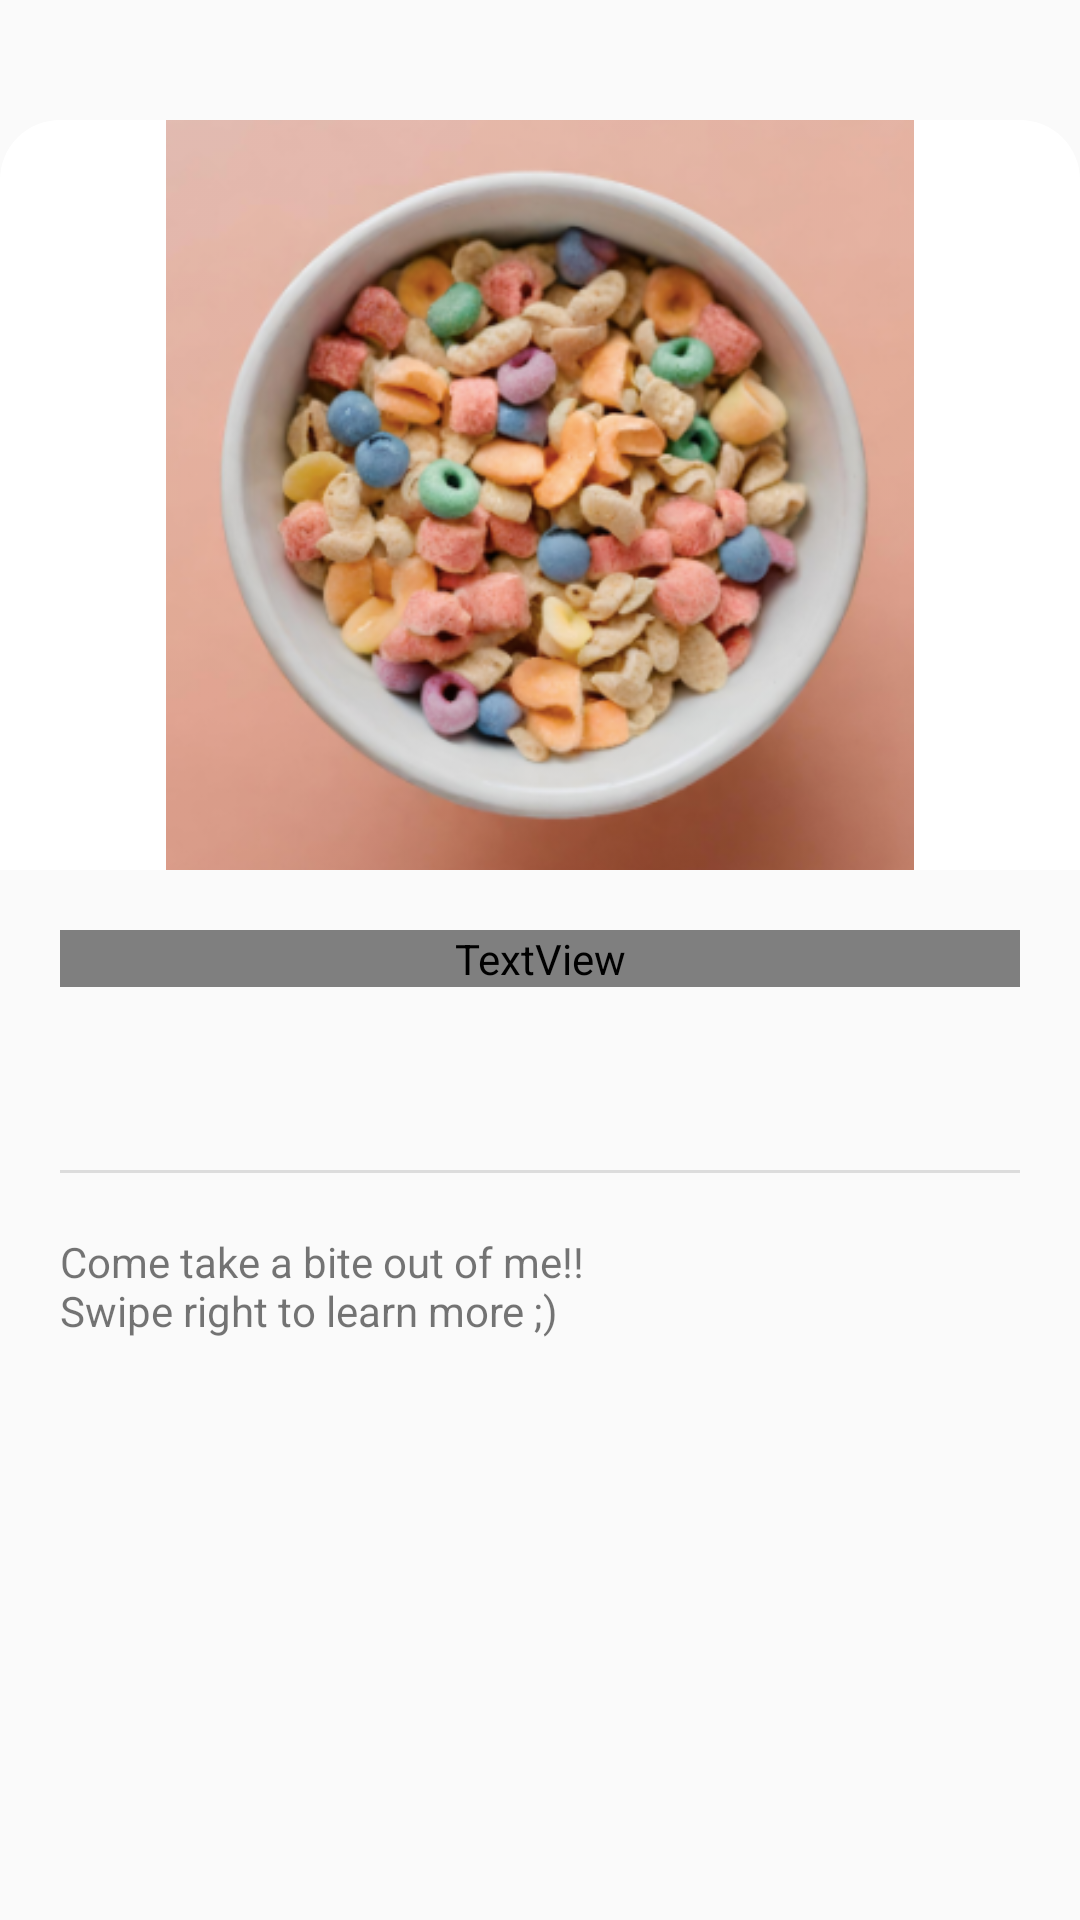

Reconstruct the res/layout file that produces this screen, plus the resources it refers to.
<!-- AndroidManifest.xml: application theme Theme.Entree -->
<!-- res/layout/activity_page.xml -->
<?xml version="1.0" encoding="utf-8"?>
<LinearLayout xmlns:android="http://schemas.android.com/apk/res/android"
    xmlns:app="http://schemas.android.com/apk/res-auto"
    xmlns:tools="http://schemas.android.com/tools"
    android:orientation="vertical"
    android:layout_width="match_parent"
    android:layout_height="match_parent">

    <androidx.constraintlayout.widget.ConstraintLayout
        android:layout_width="match_parent"
        android:layout_height="match_parent">

        <androidx.constraintlayout.widget.ConstraintLayout
            android:layout_width="match_parent"
            android:layout_height="match_parent"
            app:layout_constraintBottom_toTopOf="@id/imageView"
            app:layout_constraintEnd_toEndOf="parent"
            app:layout_constraintStart_toStartOf="parent"
            app:layout_constraintTop_toTopOf="parent"/>

        <View
            android:id="@+id/divider2"
            android:layout_width="match_parent"
            android:layout_height="1dp"
            android:layout_marginBottom="350dp"
            android:background="?android:attr/listDivider"
            app:layout_constraintBottom_toBottomOf="parent"
            app:layout_constraintEnd_toEndOf="parent"
            app:layout_constraintStart_toStartOf="parent" />

        <com.google.android.material.imageview.ShapeableImageView
            android:id="@+id/imageView"
            android:layout_width="0dp"
            android:layout_height="0dp"
            android:layout_marginTop="40dp"
            android:background="#FFFFFF"
            android:contentDescription="Image is food; default is Donze"
            android:src="@drawable/cereal"
            app:layout_constraintBottom_toBottomOf="@id/divider2"
            app:layout_constraintEnd_toEndOf="parent"
            app:layout_constraintHorizontal_bias="0.0"
            app:layout_constraintStart_toStartOf="parent"
            app:layout_constraintTop_toTopOf="parent"
            app:layout_constraintVertical_bias="1.0"
            app:shapeAppearanceOverlay="@style/ImageView.Corner" />

        <LinearLayout
            android:id="@+id/linearLayout"
            android:layout_width="0dp"
            android:layout_height="100dp"
            android:dividerPadding="0dp"
            android:orientation="vertical"
            android:padding="20dp"
            android:paddingLeft="20dp"
            android:paddingRight="20dp"
            app:layout_constraintEnd_toEndOf="parent"
            app:layout_constraintStart_toStartOf="parent"
            app:layout_constraintTop_toBottomOf="@id/divider2">

            <TextView
                android:id="@+id/textView"
                android:layout_width="match_parent"
                android:layout_height="wrap_content"
                android:fontFamily="@font/nova_oval"
                android:text="Name"
                android:textSize="16sp"
                android:textStyle="bold" />

            <TextView
                android:id="@+id/textView3"
                android:layout_width="match_parent"
                android:layout_height="wrap_content"
                android:text="" />
        </LinearLayout>

        <View
            android:id="@+id/divider3"
            android:layout_width="match_parent"
            android:layout_height="1dp"
            android:layout_marginStart="20dp"
            android:layout_marginEnd="20dp"
            android:background="?android:attr/listDivider"
            app:layout_constraintEnd_toEndOf="parent"
            app:layout_constraintStart_toStartOf="parent"
            app:layout_constraintTop_toBottomOf="@id/linearLayout" />

        <TextView
            android:id="@+id/textView4"
            android:layout_width="0dp"
            android:layout_height="50dp"
            android:layout_marginStart="20dp"
            android:layout_marginTop="20dp"
            android:layout_marginEnd="20dp"
    android:text="Come take a bite out of me!!


                                        Swipe right to learn more ;)
"
            app:layout_constraintEnd_toEndOf="parent"
            app:layout_constraintStart_toStartOf="parent"
            app:layout_constraintTop_toBottomOf="@+id/divider3" />

    </androidx.constraintlayout.widget.ConstraintLayout>
</LinearLayout>
<!-- resources referenced by this layout -->
<resources>
  <!-- drawable cereal: png bitmap (drawable, 177794 bytes) -->
  <style name="ImageView.Corner" parent="">
          <item name="cornerSizeTopRight">20dp</item>
          <item name="cornerSizeTopLeft">20dp</item>
          <item name="cornerSizeBottomLeft">0dp</item>
          <item name="cornerSizeBottomRight">0dp</item>
          <item name="cornerFamily">rounded</item>
      </style>
  <style name="Theme.Entree" parent="android:Theme.Material.Light.NoActionBar" />
</resources>
